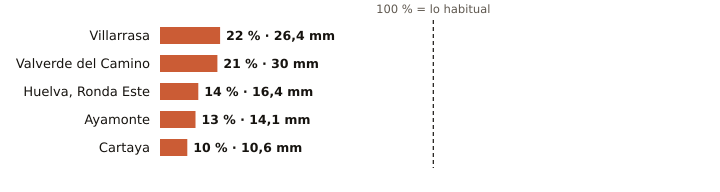

Source data for this figure (header and first rows):
estacion, provincia, indicativo, mm_otono, referencia_mm, pct, periodo_referencia, hasta, hora
Villarrasa, Huelva, 4622X, 26.4, 122.0, 22, 2011-2025, 2026-11-09, 7
Valverde del Camino, Huelva, 4575X, 30.0, 141.8, 21, 2005-2025, 2026-11-09, 8
Huelva, Ronda Este, Huelva, 4642E, 16.4, 118.4, 14, 1991-2020, 2026-11-09, 8
Ayamonte, Huelva, 4549Y, 14.1, 105.9, 13, 2003-2025, 2026-11-09, 8
Cartaya, Huelva, 4554X, 10.6, 108.4, 10, 2008-2025, 2026-11-09, 7
